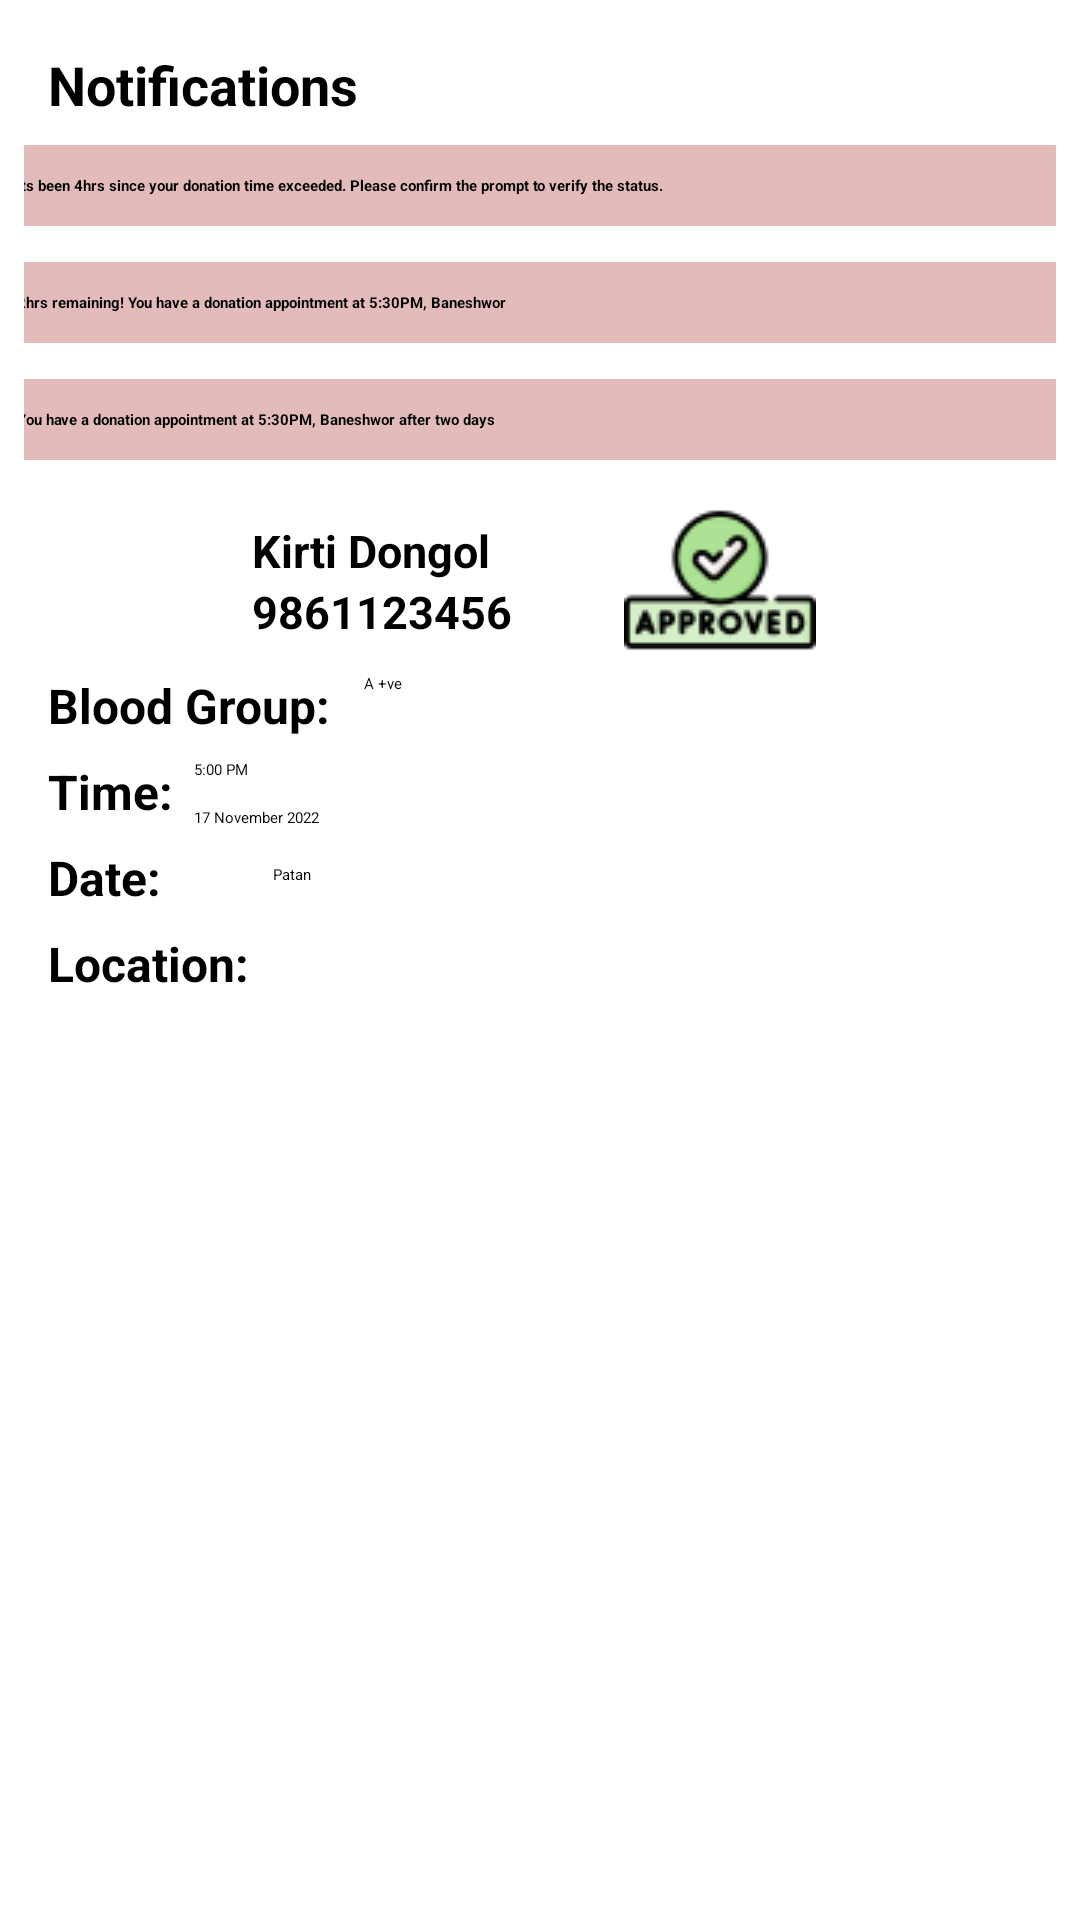

Here is an Android app screen rendered from its layout file. Give the layout XML and the strings, colors and styles it references.
<!-- AndroidManifest.xml: application theme Theme.Hackathon -->
<!-- res/layout/activity_bank_notif.xml -->
<?xml version="1.0" encoding="utf-8"?>
<androidx.constraintlayout.widget.ConstraintLayout xmlns:android="http://schemas.android.com/apk/res/android"
    xmlns:app="http://schemas.android.com/apk/res-auto"
    xmlns:tools="http://schemas.android.com/tools"
    android:id="@+id/frameLayout"
    android:layout_width="match_parent"
    android:layout_height="match_parent">

    <TextView
        android:id="@+id/textView10"
        android:layout_width="wrap_content"
        android:layout_height="wrap_content"
        android:layout_marginStart="16dp"
        android:layout_marginTop="15dp"
        android:text="Blood Group: "
        android:textSize="16sp"
        android:textStyle="bold"
        app:layout_constraintStart_toStartOf="parent"
        app:layout_constraintTop_toBottomOf="@+id/imageView2" />

    <TextView
        android:id="@+id/textView12"
        android:layout_width="wrap_content"
        android:layout_height="wrap_content"
        android:layout_marginStart="16dp"
        android:layout_marginTop="7dp"
        android:text="Date: "
        android:textSize="16sp"
        android:textStyle="bold"
        app:layout_constraintStart_toStartOf="parent"
        app:layout_constraintTop_toBottomOf="@+id/textView11" />

    <TextView
        android:id="@+id/textView13"
        android:layout_width="wrap_content"
        android:layout_height="wrap_content"
        android:layout_marginStart="16dp"
        android:layout_marginTop="7dp"
        android:text="Location: "
        android:textSize="16sp"
        android:textStyle="bold"
        app:layout_constraintStart_toStartOf="parent"
        app:layout_constraintTop_toBottomOf="@+id/textView12" />

    <ImageButton
        android:id="@+id/imageButton7"
        android:layout_width="wrap_content"
        android:layout_height="wrap_content"
        android:layout_marginTop="8dp"
        android:layout_marginEnd="84dp"
        android:background="#FFFFFF"
        android:src="@drawable/approved__2_"
        app:layout_constraintEnd_toEndOf="parent"
        app:layout_constraintHorizontal_bias="0.914"
        app:layout_constraintStart_toEndOf="@+id/textView19"
        app:layout_constraintTop_toBottomOf="@+id/constraintLayout3" />

    <TextView
        android:id="@+id/textView11"
        android:layout_width="wrap_content"
        android:layout_height="wrap_content"
        android:layout_marginStart="16dp"
        android:layout_marginTop="7dp"
        android:text="Time:"
        android:textSize="16sp"
        android:textStyle="bold"
        app:layout_constraintStart_toStartOf="parent"
        app:layout_constraintTop_toBottomOf="@+id/textView10" />

    <ImageView
        android:id="@+id/imageView2"
        android:layout_width="40dp"
        android:layout_height="40dp"
        android:layout_marginStart="28dp"
        android:layout_marginTop="16dp"
        android:src="@drawable/user"
        app:layout_constraintStart_toStartOf="parent"
        app:layout_constraintTop_toBottomOf="@+id/constraintLayout3" />

    <TextView
        android:id="@+id/textView14"
        android:layout_width="wrap_content"
        android:layout_height="wrap_content"
        android:layout_marginStart="16dp"
        android:layout_marginTop="20dp"
        android:text="Kirti Dongol"
        android:textSize="15sp"
        android:textStyle="bold"
        app:layout_constraintStart_toEndOf="@+id/imageView2"
        app:layout_constraintTop_toBottomOf="@+id/constraintLayout3" />

    <TextView
        android:id="@+id/textView21"
        android:layout_width="wrap_content"
        android:layout_height="wrap_content"
        android:layout_marginStart="16dp"
        android:text="9861123456"
        android:textSize="15sp"
        android:textStyle="bold"
        app:layout_constraintStart_toEndOf="@+id/imageView2"
        app:layout_constraintTop_toBottomOf="@+id/textView14" />

    <TextView
        android:id="@+id/textView16"
        android:layout_width="wrap_content"
        android:layout_height="wrap_content"
        android:layout_marginStart="7dp"
        android:text="A +ve"
        app:layout_constraintStart_toEndOf="@+id/textView10"
        app:layout_constraintTop_toTopOf="@+id/textView10" />

    <TextView
        android:id="@+id/textView17"
        android:layout_width="wrap_content"
        android:layout_height="wrap_content"
        android:layout_marginStart="7dp"
        android:layout_marginTop="9dp"
        android:text="17 November 2022"
        app:layout_constraintStart_toEndOf="@+id/textView12"
        app:layout_constraintTop_toBottomOf="@+id/textView18" />

    <TextView
        android:id="@+id/textView19"
        android:layout_width="75dp"
        android:layout_height="19dp"
        android:layout_marginStart="4dp"
        android:layout_marginTop="12dp"
        android:layout_marginBottom="8dp"
        android:text="Patan"
        app:layout_constraintBottom_toBottomOf="parent"
        app:layout_constraintStart_toEndOf="@+id/textView13"
        app:layout_constraintTop_toBottomOf="@+id/textView17"
        app:layout_constraintVertical_bias="0.0" />

    <TextView
        android:id="@+id/textView18"
        android:layout_width="wrap_content"
        android:layout_height="wrap_content"
        android:layout_marginStart="7dp"
        android:layout_marginTop="7dp"
        android:text="5:00 PM"
        app:layout_constraintStart_toEndOf="@+id/textView11"
        app:layout_constraintTop_toBottomOf="@+id/textView10" />


    <androidx.constraintlayout.widget.ConstraintLayout
        android:id="@+id/completion_notif"
        android:layout_width="0dp"
        android:layout_height="wrap_content"
        android:layout_marginStart="8dp"
        android:layout_marginTop="8dp"
        android:layout_marginEnd="8dp"
        android:background="#E3BBBB"
        app:layout_constraintEnd_toEndOf="parent"
        app:layout_constraintHorizontal_bias="0.0"
        app:layout_constraintStart_toStartOf="parent"
        app:layout_constraintTop_toBottomOf="@+id/textView15">

        <TextView
            android:id="@+id/textView76"
            android:layout_width="350dp"
            android:layout_height="wrap_content"
            android:layout_marginTop="10dp"
            android:layout_marginBottom="10dp"
            android:text="Its been 4hrs since your donation time exceeded. Please confirm the prompt to verify the status."
            android:textStyle="bold"
            app:layout_constraintBottom_toBottomOf="parent"
            app:layout_constraintEnd_toEndOf="parent"
            app:layout_constraintHorizontal_bias="0.491"
            app:layout_constraintStart_toStartOf="parent"
            app:layout_constraintTop_toTopOf="parent"
            app:layout_constraintVertical_bias="0.0" />

    </androidx.constraintlayout.widget.ConstraintLayout>


    <androidx.constraintlayout.widget.ConstraintLayout
        android:id="@+id/constraintLayout3"
        android:layout_width="0dp"
        android:layout_height="wrap_content"
        android:layout_marginStart="8dp"
        android:layout_marginTop="12dp"
        android:layout_marginEnd="8dp"
        android:background="#E3BBBB"
        app:layout_constraintEnd_toEndOf="parent"
        app:layout_constraintHorizontal_bias="0.0"
        app:layout_constraintStart_toStartOf="parent"
        app:layout_constraintTop_toBottomOf="@+id/constraintLayout4">

        <TextView
            android:id="@+id/textView74"
            android:layout_width="350dp"
            android:layout_height="wrap_content"
            android:layout_marginTop="10dp"
            android:layout_marginBottom="10dp"
            android:text="You have a donation appointment at 5:30PM, Baneshwor after two days"
            android:textStyle="bold"
            app:layout_constraintBottom_toBottomOf="parent"
            app:layout_constraintEnd_toEndOf="parent"
            app:layout_constraintHorizontal_bias="0.491"
            app:layout_constraintStart_toStartOf="parent"
            app:layout_constraintTop_toTopOf="parent"
            app:layout_constraintVertical_bias="0.0" />

    </androidx.constraintlayout.widget.ConstraintLayout>

    <androidx.constraintlayout.widget.ConstraintLayout
        android:id="@+id/constraintLayout4"
        android:layout_width="0dp"
        android:layout_height="wrap_content"
        android:layout_marginStart="8dp"
        android:layout_marginTop="12dp"
        android:layout_marginEnd="8dp"
        android:background="#E3BBBB"
        app:layout_constraintEnd_toEndOf="parent"
        app:layout_constraintHorizontal_bias="0.0"
        app:layout_constraintStart_toStartOf="parent"
        app:layout_constraintTop_toBottomOf="@+id/completion_notif">

        <TextView
            android:id="@+id/textView75"
            android:layout_width="350dp"
            android:layout_height="wrap_content"
            android:layout_marginTop="10dp"
            android:layout_marginBottom="10dp"
            android:text="2hrs remaining! You have a donation appointment at 5:30PM, Baneshwor "
            android:textStyle="bold"
            app:layout_constraintBottom_toBottomOf="parent"
            app:layout_constraintEnd_toEndOf="parent"
            app:layout_constraintHorizontal_bias="0.491"
            app:layout_constraintStart_toStartOf="parent"
            app:layout_constraintTop_toTopOf="parent"
            app:layout_constraintVertical_bias="0.0" />

    </androidx.constraintlayout.widget.ConstraintLayout>

    <TextView
        android:id="@+id/textView15"
        android:layout_width="wrap_content"
        android:layout_height="wrap_content"
        android:layout_marginStart="16dp"
        android:layout_marginTop="16dp"
        android:text="Notifications"
        android:textSize="18sp"
        android:textStyle="bold"
        app:layout_constraintStart_toStartOf="parent"
        app:layout_constraintTop_toTopOf="parent" />

</androidx.constraintlayout.widget.ConstraintLayout>
<!-- resources referenced by this layout -->
<resources>
  <!-- drawable approved__2_: png bitmap (drawable, 5708 bytes) -->
  <style name="Theme.Hackathon" parent="Theme.MaterialComponents.DayNight.NoActionBar">
          
          <item name="colorPrimary">@color/red</item>
          <item name="colorPrimaryVariant">@color/red_new</item>
          <item name="colorOnPrimary">@color/white</item>
          
          <item name="colorSecondary">@color/teal_200</item>
          <item name="colorSecondaryVariant">@color/teal_700</item>
          <item name="colorOnSecondary">@color/black</item>
          
          <item name="android:statusBarColor" tools:targetApi="l">?attr/colorPrimaryVariant</item>
          
      </style>
  <color name="red">#F41B35</color>
  <color name="red_new">#F3244C</color>
  <color name="white">#FFFFFFFF</color>
  <color name="teal_200">#FF03DAC5</color>
  <color name="teal_700">#FF018786</color>
  <color name="black">#FF000000</color>
</resources>
